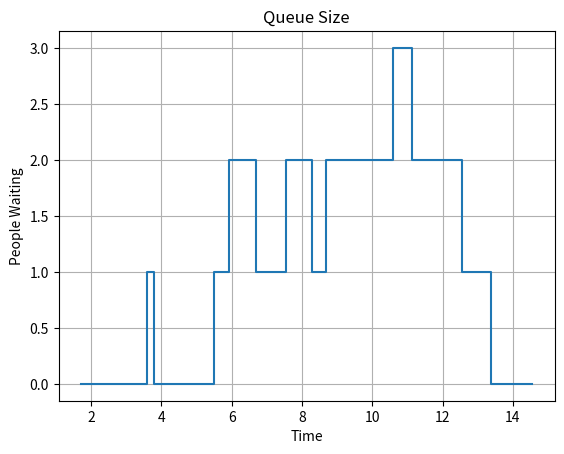
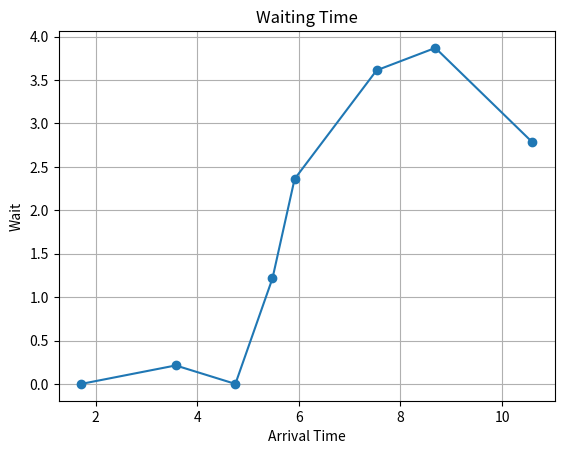

Source code (Python) for these figures, in order:
import random
import matplotlib.pyplot as plt

# Total simulation time
TOTAL_TIME = 12



arrivals = []
services = []

time = 0

while time < TOTAL_TIME:

    time += random.uniform(0, 2)

    if time >= TOTAL_TIME:
        break

    arrivals.append(time)

    services.append(random.uniform(0.5, 3))


wait_times = []
service_end = []


server_free = 0

for i in range(len(arrivals)):

    arrival = arrivals[i]
    service = services[i]

    # Service starts when server is free
    start = max(arrival, server_free)

    # Waiting time
    wait = start - arrival

    # Service finish time
    end = start + service

    # Update server free time
    server_free = end

    wait_times.append(wait)
    service_end.append(end)


events = []

# Arrival = +1
for t in arrivals:
    events.append((t, 1))

# Departure = -1
for t in service_end:
    events.append((t, -1))

events.sort()

queue = 0
times = []
queue_sizes = []

for t, change in events:

    queue += change

    times.append(t)

    # Excluding customer in service
    queue_sizes.append(max(queue - 1, 0))

# --------------------------
# Graph 1 : Queue Size
# --------------------------

plt.step(times, queue_sizes, where='post')

plt.title("Queue Size")
plt.xlabel("Time")
plt.ylabel("People Waiting")
plt.grid()

plt.show()

# --------------------------
# Graph 2 : Waiting Time
# --------------------------

plt.plot(arrivals, wait_times, marker='o')

plt.title("Waiting Time")
plt.xlabel("Arrival Time")
plt.ylabel("Wait")
plt.grid()

plt.show()

# --------------------------
# Final Result
# --------------------------

avg_wait = sum(wait_times) / len(wait_times)

print("Total Customers :", len(arrivals))
print("Average Waiting Time :", round(avg_wait, 2))
